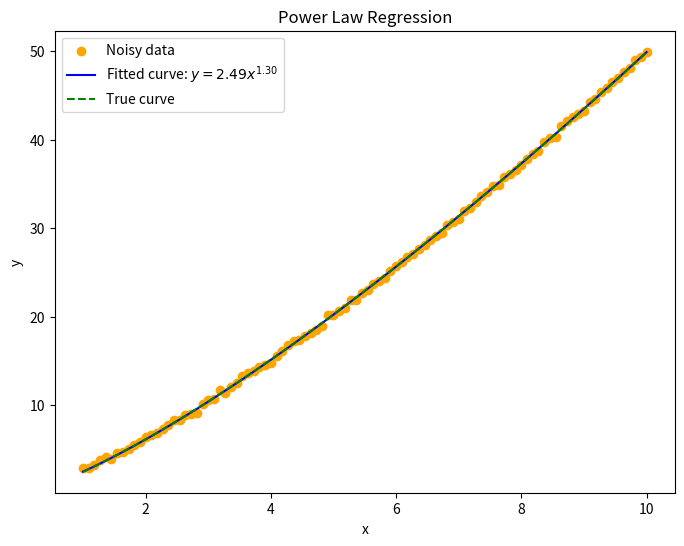

Reproduce this figure in Python.
import numpy as np
import matplotlib.pyplot as plt
from scipy.optimize import curve_fit


def power_law(x, a, b):
    return a * np.power(x, b)


# Generate synthetic data for demonstration
np.random.seed(0)  # For reproducibility
x_data = np.linspace(1, 10, 100)
a_actual = 2.5  # Actual value for parameter a
b_actual = 1.3  # Actual value for parameter b
y_data = power_law(x_data, a_actual, b_actual)

# Add some noise to the data
noise = 0.2 * np.random.normal(size=x_data.size)
y_data_noisy = y_data + noise

# Perform curve fitting
popt, pcov = curve_fit(power_law, x_data, y_data_noisy)
a_fitted, b_fitted = popt

# Print the fitted parameters
print(f"Fitted parameters: a = {a_fitted:.4f}, b = {b_fitted:.4f}")

# Plot original data and fitted curve
plt.figure(figsize=(8, 6))
plt.scatter(x_data, y_data_noisy, label='Noisy data', color='orange')
plt.plot(x_data, power_law(x_data, a_fitted, b_fitted),
         label=f'Fitted curve: $y={a_fitted:.2f}x^{{{b_fitted:.2f}}}$', color='blue')
plt.plot(x_data, y_data, label='True curve', color='green', linestyle='--')
plt.xlabel('x')
plt.ylabel('y')
plt.legend()
plt.title('Power Law Regression')
plt.savefig('least-square-power.png')
plt.show()
